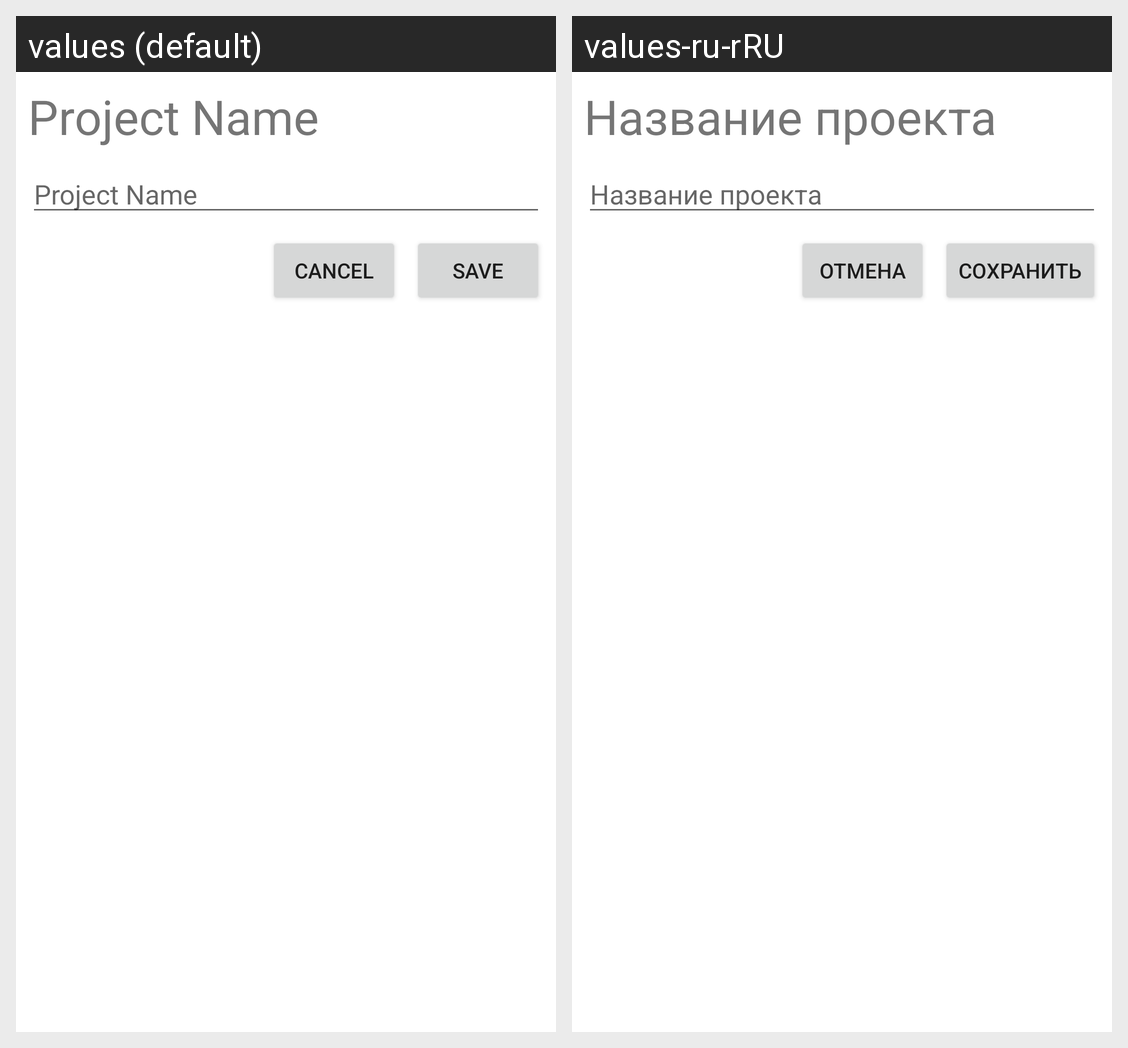

Locale-by-locale string values for the Android screen shown in this grid:
Android screen res/layout/fragment_edit_project_name.xml rendered under 2 locales, left to right: values (default), values-ru-rRU. Device: Nexus 5 (rendered at 1080×1920; each locale shown at half size, 540×960, under a caption strip naming it); theme Theme.QuwiTest.
Strings drawn on this screen, with the default value and each locale's value (text and hints the layout hard-codes, and strings that could not be matched under every locale, appear in the picture but are not listed):

edit_project_name
  values: Project Name
  values-ru-rRU: Название проекта

project_name_hint
  values: Project Name
  values-ru-rRU: Название проекта

save
  values: Save
  values-ru-rRU: Сохранить

cancel
  values: Cancel
  values-ru-rRU: Отмена
